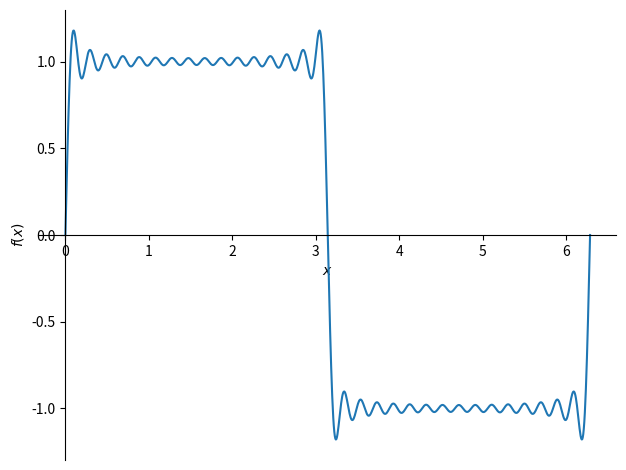
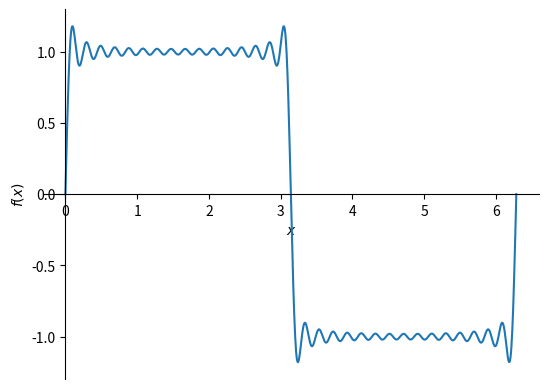

Reproduce these figures in Python, in order.
from sympy import *
from sympy.plotting import plot
# se usi jupyter: %matplotlib inline

def e(k):
    """
    k-esimo elemento della base hilbertiana
    """
    k = Integer(k)
    if k == 0:
        return lambda x: 1/sqrt(2*pi)
    elif k % 2 == 0:
        return lambda x: cos(k/2 * x)/sqrt(pi)
    else:
        return lambda x: sin((k+1)/2 * x)/sqrt(pi)

def f(g):
    """
    integra g contro la funzione che vale -1
    in (-pi,0) e 1 in (0,pi)
    """
    x = symbols("x")
    return integrate(g(x), (x, 0, pi)) - integrate(g(x), (x, pi, 2*pi))

def fourier(f, n):
    """
    calcola l'n-esimo polinomio trigonometrico approssimante f
    """
    return lambda x: sum([f(e(k)) * e(k)(x) for k in range(n+1)])


"""
Calcola e disegna lo sviluppo di Fourier
"""
x = symbols('x')
n = 61
print("polinomio trigonometrico di ordine {}".format(n))
pol = fourier(f,n)(x)
print(pol)
fig = plot(pol, (x, 0, 2*pi))
if hasattr(fig, "savefig"):
    fig.savefig("fourier.png", dpi=600)
else:
    fig.save("fourier.png")
